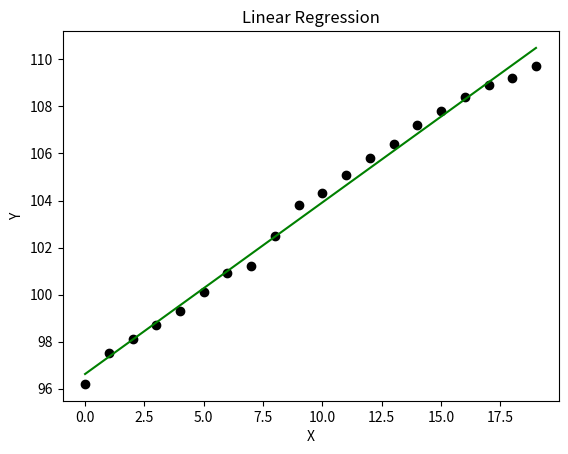

Recreate this plot in Python.
from scipy.stats import t, linregress
import numpy as np
import matplotlib.pyplot as plt

# Sample data
sample = [96.2, 97.5, 98.1, 98.7, 99.3, 100.1, 100.9, 101.2, 102.5, 103.8,
          104.3, 105.1, 105.8, 106.4, 107.2, 107.8, 108.4, 108.9, 109.2, 109.7]


# We Calculate the simple linear regression model
# **Use slope, and intercept and calculate  T-statistic, and p_value yourself with course slides**
slope, intercept, r_square, p_value, std_err = linregress(np.arange(len(sample)), sample)

# Print the slope and intercept
# print("Slope:", slope)  # 0.7298496240601505
# print("Intercept:", intercept)  # 96.6214285714286

n = len(sample)
# Determine the Degrees of freedom
df = n - 2

x = np.arange(len(sample))

# predict sales based on advertising spend
y_pred = intercept + slope * x

RSS = np.sum((sample - y_pred) ** 2)
var = np.sqrt(RSS/(n-2))
SE = var/np.sqrt(np.sum((x-np.mean(x))**2))
# T-statistic
t_statistic = slope / SE
print("t-statistic: ", t_statistic)

# One-tailed p-value
if t_statistic < 0:
    p_val = t.cdf(t_statistic, df=df) # t.cdf: cumulative distribution function (CDF) of the Student's t-distribution
else:
    p_val = 1 - t.cdf(t_statistic, df=df)
print("one-tailed p-value: ", p_val)

if(p_val < 0.05):
    print('Reject the null hypothesis') 
else:
    print('Accept the null hypothesis') 

# Two-tailed p-value
if t_statistic < 0:
    p_val = t.cdf(t_statistic, df=df) * 2
else:
    p_val = (1 - t.cdf(t_statistic, df=df)) * 2
print("two-tailed p-value: ", p_val)

if(p_val < 0.05):
    print('Reject the null hypothesis') 
else:
    print('Accept the null hypothesis') 

# Plot the data and regression line
plt.scatter(x, sample, color='black')
plt.plot(x, y_pred, color='green')
plt.title('Linear Regression')
plt.xlabel('X')
plt.ylabel('Y')
plt.show()
